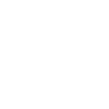
t = 0.00 s
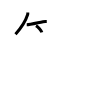
t = 3.00 s
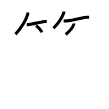
t = 6.00 s
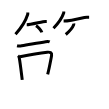
t = 9.00 s
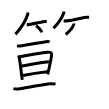
t = 12.00 s
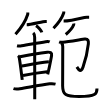
t = 15.00 s

The animated SVG that drew these frames (rendered in a browser with its animation timeline set to each time). Animation: 15 SMIL elements (animate=15); one cycle of 15.00 s.

<svg width="109px" height="109px" viewBox="0 0 px 109px" xmlns="http://www.w3.org/2000/svg" xmlns:xlink="http://www.w3.org/1999/xlink" xml:space="preserve" version="1.1"  baseProfile="full">
<path d="M27.75,12.5c0.03,0.52,0.16,1.36-0.07,2.08c-1.81,5.67-5.81,12.67-12.18,19.67" style="fill:none;stroke:black;stroke-width:3;opacity:0">
  <animate attributeType="CSS" attributeName="opacity" from="0" to="1" begin="0s" dur="1s" repeatCount="Indefinite" fill="freeze" />
</path>
<path d="M26.73,24.79c2.89,0,10.39-1.91,16.3-3.13c1.49-0.31,2.8-0.16,3.72-0.16" style="fill:none;stroke:black;stroke-width:3;opacity:0">
  <animate attributeType="CSS" attributeName="opacity" from="0" to="1" begin="1s" dur="1s" repeatCount="Indefinite" fill="freeze" />
</path>
<path d="M36,25.62c2.05,1.21,5.3,4.96,5.81,6.84" style="fill:none;stroke:black;stroke-width:3;opacity:0">
  <animate attributeType="CSS" attributeName="opacity" from="0" to="1" begin="2s" dur="1s" repeatCount="Indefinite" fill="freeze" />
</path>
<path d="M63.74,11.5c0.03,0.39,0.12,1.03-0.06,1.58c-1.37,4.15-5.16,10.07-10.18,15.17" style="fill:none;stroke:black;stroke-width:3;opacity:0">
  <animate attributeType="CSS" attributeName="opacity" from="0" to="1" begin="3s" dur="1s" repeatCount="Indefinite" fill="freeze" />
</path>
<path d="M63.62,21.12c3.75,0,14-2,20.87-3.64c1.88-0.45,3.53-0.15,4.63-0.15" style="fill:none;stroke:black;stroke-width:3;opacity:0">
  <animate attributeType="CSS" attributeName="opacity" from="0" to="1" begin="4s" dur="1s" repeatCount="Indefinite" fill="freeze" />
</path>
<path d="M73.77,23.5c0.07,0.55,0,1.07-0.21,1.57c-0.86,2.37-3.56,5.8-7.81,9.43" style="fill:none;stroke:black;stroke-width:3;opacity:0">
  <animate attributeType="CSS" attributeName="opacity" from="0" to="1" begin="5s" dur="1s" repeatCount="Indefinite" fill="freeze" />
</path>
<path d="M17.05,45.75c1.45,0.38,3.36,0.28,4.6,0.08c8.21-1.34,16.65-3.05,24.12-4.12c0.96-0.14,2.95-0.25,3.92,0.17" style="fill:none;stroke:black;stroke-width:3;opacity:0">
  <animate attributeType="CSS" attributeName="opacity" from="0" to="1" begin="6s" dur="1s" repeatCount="Indefinite" fill="freeze" />
</path>
<path d="M18.08,55.57c0.5,0.41,1.13,1.94,1.23,2.48c0.52,3.01,1.42,9.67,2.23,16.2c0.25,1.96,0.48,3.86,0.7,5.57" style="fill:none;stroke:black;stroke-width:3;opacity:0">
  <animate attributeType="CSS" attributeName="opacity" from="0" to="1" begin="7s" dur="1s" repeatCount="Indefinite" fill="freeze" />
</path>
<path d="M20,56.8c6.72-1.5,20.74-4.03,27.26-4.63c3.2-0.29,4.83,0.81,4.32,3.48c-0.83,4.35-1.78,9.48-3,14.87c-0.3,1.33-0.61,2.64-0.91,3.89" style="fill:none;stroke:black;stroke-width:3;opacity:0">
  <animate attributeType="CSS" attributeName="opacity" from="0" to="1" begin="8s" dur="1s" repeatCount="Indefinite" fill="freeze" />
</path>
<path d="M21.78,66.08c7.59-1.42,16.41-3.46,27.09-4.33" style="fill:none;stroke:black;stroke-width:3;opacity:0">
  <animate attributeType="CSS" attributeName="opacity" from="0" to="1" begin="9s" dur="1s" repeatCount="Indefinite" fill="freeze" />
</path>
<path d="M23,75.5c7.88-1.5,16.25-2.75,24.17-3.66" style="fill:none;stroke:black;stroke-width:3;opacity:0">
  <animate attributeType="CSS" attributeName="opacity" from="0" to="1" begin="10s" dur="1s" repeatCount="Indefinite" fill="freeze" />
</path>
<path d="M13.47,88.69c2.16,0.69,4.76,0.4,6.42,0.13c9.94-1.67,21.11-3.94,29.76-5c2.02-0.25,3.98-0.18,5.88,0.28" style="fill:none;stroke:black;stroke-width:3;opacity:0">
  <animate attributeType="CSS" attributeName="opacity" from="0" to="1" begin="11s" dur="1s" repeatCount="Indefinite" fill="freeze" />
</path>
<path d="M33.2,32.88c1.21,1.21,1.47,2.62,1.47,4.42c0,0.61,0.05,38.03,0.06,54.33c0,4.41,0,7.29,0,7.51" style="fill:none;stroke:black;stroke-width:3;opacity:0">
  <animate attributeType="CSS" attributeName="opacity" from="0" to="1" begin="12s" dur="1s" repeatCount="Indefinite" fill="freeze" />
</path>
<path d="M59.15,41.84c0.97,0.41,2.43,0.44,4.07,0.33c4.16-0.29,19.52-2.96,21.56-3.17c3.4-0.35,3.87,2.14,3.57,4.88c-0.72,6.75-2.22,14.25-5.31,23.02c-2.45,6.96-4.91,1.86-6.15,0.04" style="fill:none;stroke:black;stroke-width:3;opacity:0">
  <animate attributeType="CSS" attributeName="opacity" from="0" to="1" begin="13s" dur="1s" repeatCount="Indefinite" fill="freeze" />
</path>
<path d="M61.47,42.88c1.01,1.01,1.28,2.24,1.28,3.87c0,9.2-0.12,34.88-0.12,38.99c0,9.12,3,10.78,16.52,10.78c16.6,0,17.84-2.66,17.84-8.08" style="fill:none;stroke:black;stroke-width:3;opacity:0">
  <animate attributeType="CSS" attributeName="opacity" from="0" to="1" begin="14s" dur="1s" repeatCount="Indefinite" fill="freeze" />
</path>
</svg>
